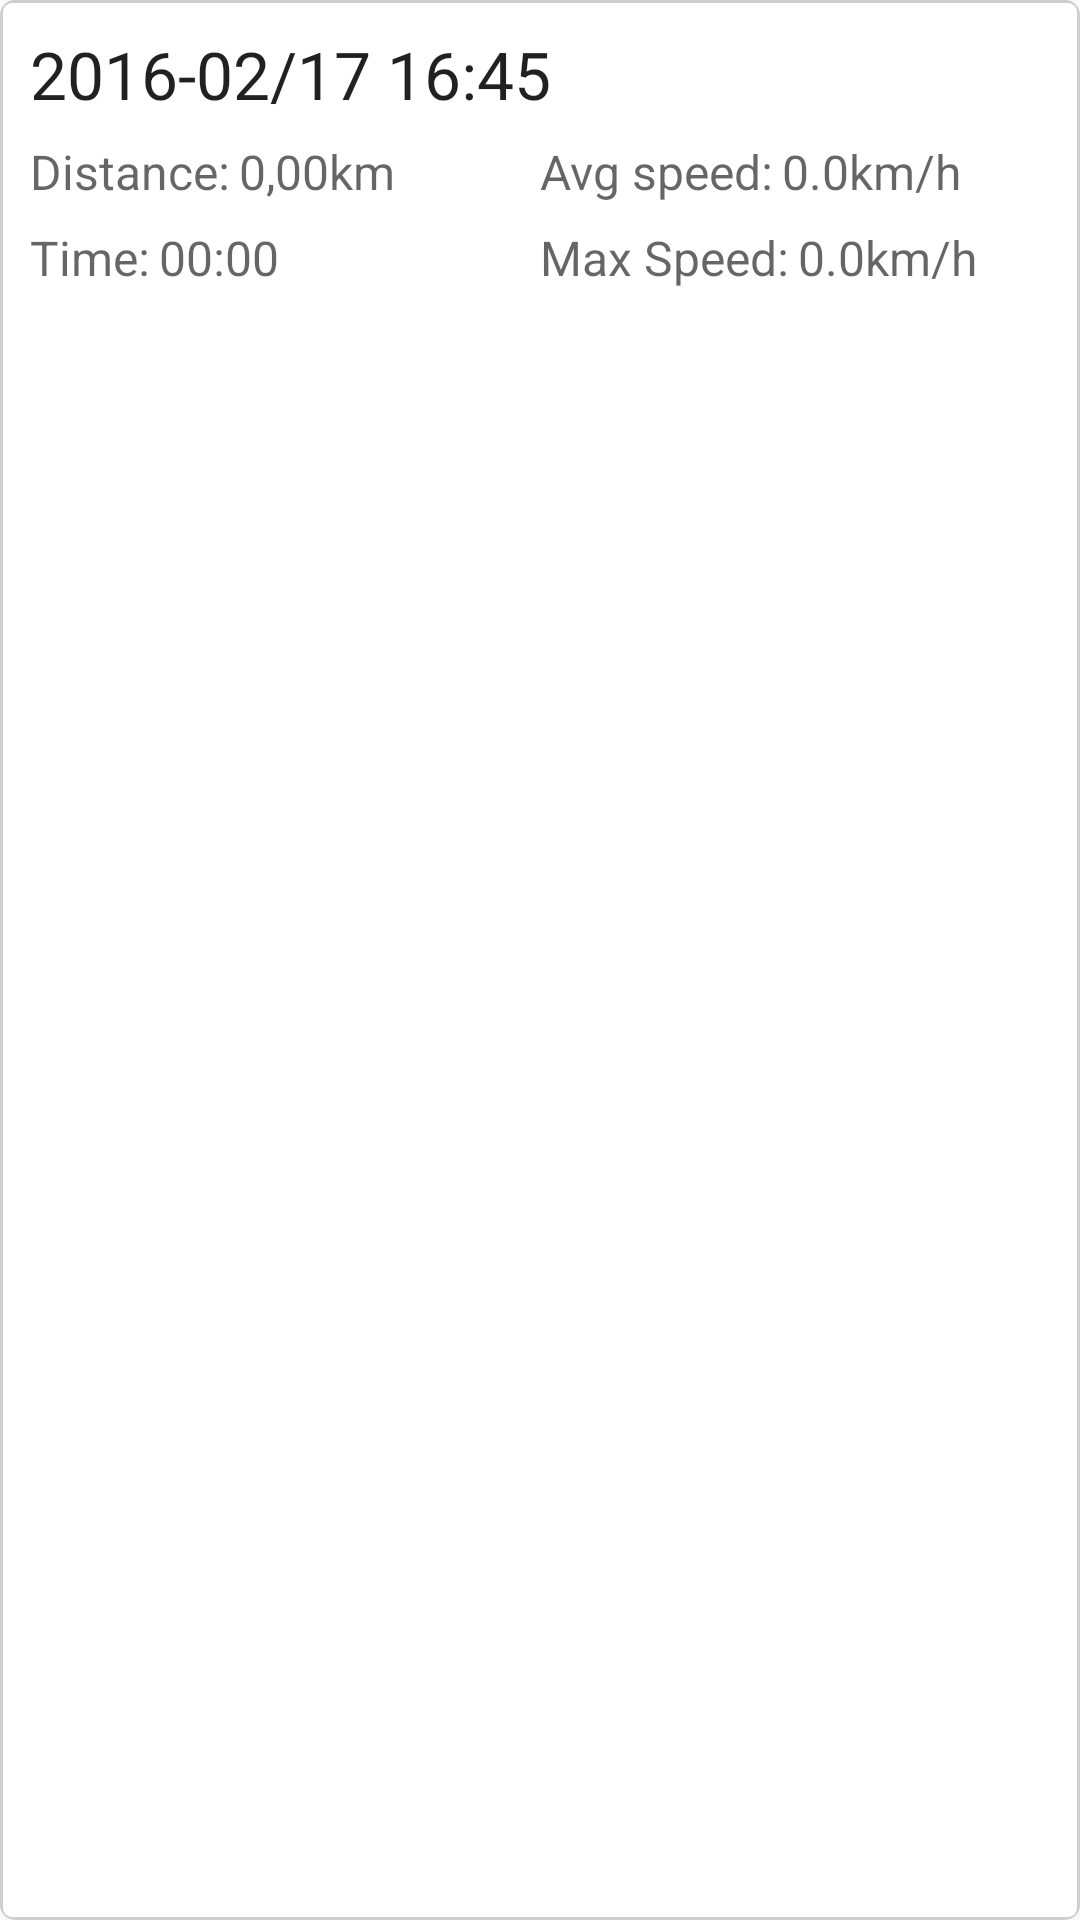

Layout XML and referenced resources for this Android screen:
<!-- AndroidManifest.xml: application theme AppTheme -->
<!-- res/layout/activity_custom_row.xml -->
<?xml version="1.0" encoding="utf-8"?>
<LinearLayout xmlns:android="http://schemas.android.com/apk/res/android"
    android:layout_width="match_parent"
    android:layout_height="match_parent"
    android:weightSum="1"
    android:background="@drawable/list_items_design"
    android:orientation="vertical"
    android:id="@+id/main_container">

    <TextView
        android:layout_width="wrap_content"
        android:layout_height="wrap_content"
        android:textAppearance="?android:attr/textAppearanceLarge"
        android:text="2016-02/17 16:45"
        android:id="@+id/date"
        android:layout_marginTop="10dp"
        android:layout_marginLeft="10dp" />

    <LinearLayout
        android:orientation="horizontal"
        android:layout_width="match_parent"
        android:layout_height="wrap_content"
        android:id="@+id/top_container"
        android:layout_marginLeft="10dp"
        android:layout_marginRight="10dp"
        android:layout_marginTop="7dp">

        <LinearLayout
            android:orientation="horizontal"
            android:layout_width="0dp"
            android:layout_height="match_parent"
            android:layout_weight="1"
            android:id="@+id/inner_top_left_container">

            <TextView
                android:layout_width="wrap_content"
                android:layout_height="wrap_content"
                android:textAppearance="?android:attr/textAppearanceMedium"
                android:text="@string/distance"
                android:id="@+id/distance"
                android:textSize="16sp" />

            <TextView
                android:layout_width="wrap_content"
                android:layout_height="wrap_content"
                android:textAppearance="?android:attr/textAppearanceMedium"
                android:text="0,00km"
                android:id="@+id/distance_value"
                android:layout_marginLeft="3dp"
                android:textSize="16sp" />
        </LinearLayout>

        <LinearLayout
            android:orientation="horizontal"
            android:layout_width="0dp"
            android:layout_height="wrap_content"
            android:layout_weight="1"
            android:id="@+id/inner_top_right_container">

            <TextView
                android:layout_width="wrap_content"
                android:layout_height="wrap_content"
                android:textAppearance="?android:attr/textAppearanceMedium"
                android:text="@string/avg_speed"
                android:id="@+id/avg_speed"
                android:textSize="16sp"
                android:layout_gravity="right" />

            <TextView
                android:layout_width="wrap_content"
                android:layout_height="wrap_content"
                android:textAppearance="?android:attr/textAppearanceMedium"
                android:text="0.0km/h"
                android:id="@+id/avg_speed_value"
                android:layout_marginLeft="3dp"
                android:textSize="16sp" />
        </LinearLayout>
    </LinearLayout>

    <LinearLayout
        android:orientation="horizontal"
        android:layout_width="match_parent"
        android:layout_height="wrap_content"
        android:id="@+id/bottom_container"
        android:layout_marginLeft="10dp"
        android:layout_marginRight="10dp"
        android:layout_marginTop="7dp"
        android:layout_marginBottom="10dp">

        <LinearLayout
            android:orientation="horizontal"
            android:layout_width="0dp"
            android:layout_height="wrap_content"
            android:layout_weight="1"
            android:id="@+id/inner_bottom_left_container">

            <TextView
                android:layout_width="wrap_content"
                android:layout_height="wrap_content"
                android:textAppearance="?android:attr/textAppearanceMedium"
                android:text="@string/time"
                android:id="@+id/time"
                android:textSize="16sp" />

            <TextView
                android:layout_width="wrap_content"
                android:layout_height="wrap_content"
                android:textAppearance="?android:attr/textAppearanceMedium"
                android:text="00:00"
                android:id="@+id/time_value"
                android:layout_marginLeft="3dp"
                android:textSize="16sp" />
        </LinearLayout>

        <LinearLayout
            android:orientation="horizontal"
            android:layout_width="0dp"
            android:layout_height="wrap_content"
            android:layout_weight="1"
            android:id="@+id/inner_bottom_right_container">

            <TextView
                android:layout_width="wrap_content"
                android:layout_height="wrap_content"
                android:textAppearance="?android:attr/textAppearanceMedium"
                android:text="@string/max_speed"
                android:id="@+id/max_speed"
                android:textSize="16sp" />

            <TextView
                android:layout_width="wrap_content"
                android:layout_height="wrap_content"
                android:textAppearance="?android:attr/textAppearanceMedium"
                android:text="0.0km/h"
                android:id="@+id/max_speed_value"
                android:layout_marginLeft="3dp"
                android:textSize="16sp" />
        </LinearLayout>
    </LinearLayout>
</LinearLayout>
<!-- resources referenced by this layout -->
<resources>
  <!-- drawable list_items_design (drawable) -->
  <?xml version="1.0" encoding="utf-8"?>
  <layer-list xmlns:android="http://schemas.android.com/apk/res/android">
      <item >
          <shape
              android:shape="rectangle">
              <solid android:color="#cfcece" />
              <corners android:radius="5dp"/>
          </shape>
      </item>
      <item android:right="1dp" android:left="1dp" android:bottom="1dp" android:top="1dp">
          <shape
              android:shape="rectangle">
              <solid android:color="@android:color/white"/>
              <corners android:radius="3dp"/>
          </shape>
      </item>
  </layer-list>
  <string name="avg_speed">Avg speed:</string>
  <string name="distance">Distance:</string>
  <string name="max_speed">Max Speed:</string>
  <string name="time">Time:</string>
  <style name="AppTheme" parent="Theme.AppCompat.Light.DarkActionBar">
          
          <item name="colorPrimary">@color/colorPrimary</item>
          <item name="colorPrimaryDark">@color/colorPrimaryDark</item>
          <item name="colorAccent">#cdcdcd</item>
      </style>
  <color name="colorPrimary">#007aaf</color>
  <color name="colorPrimaryDark">#016693</color>
</resources>
